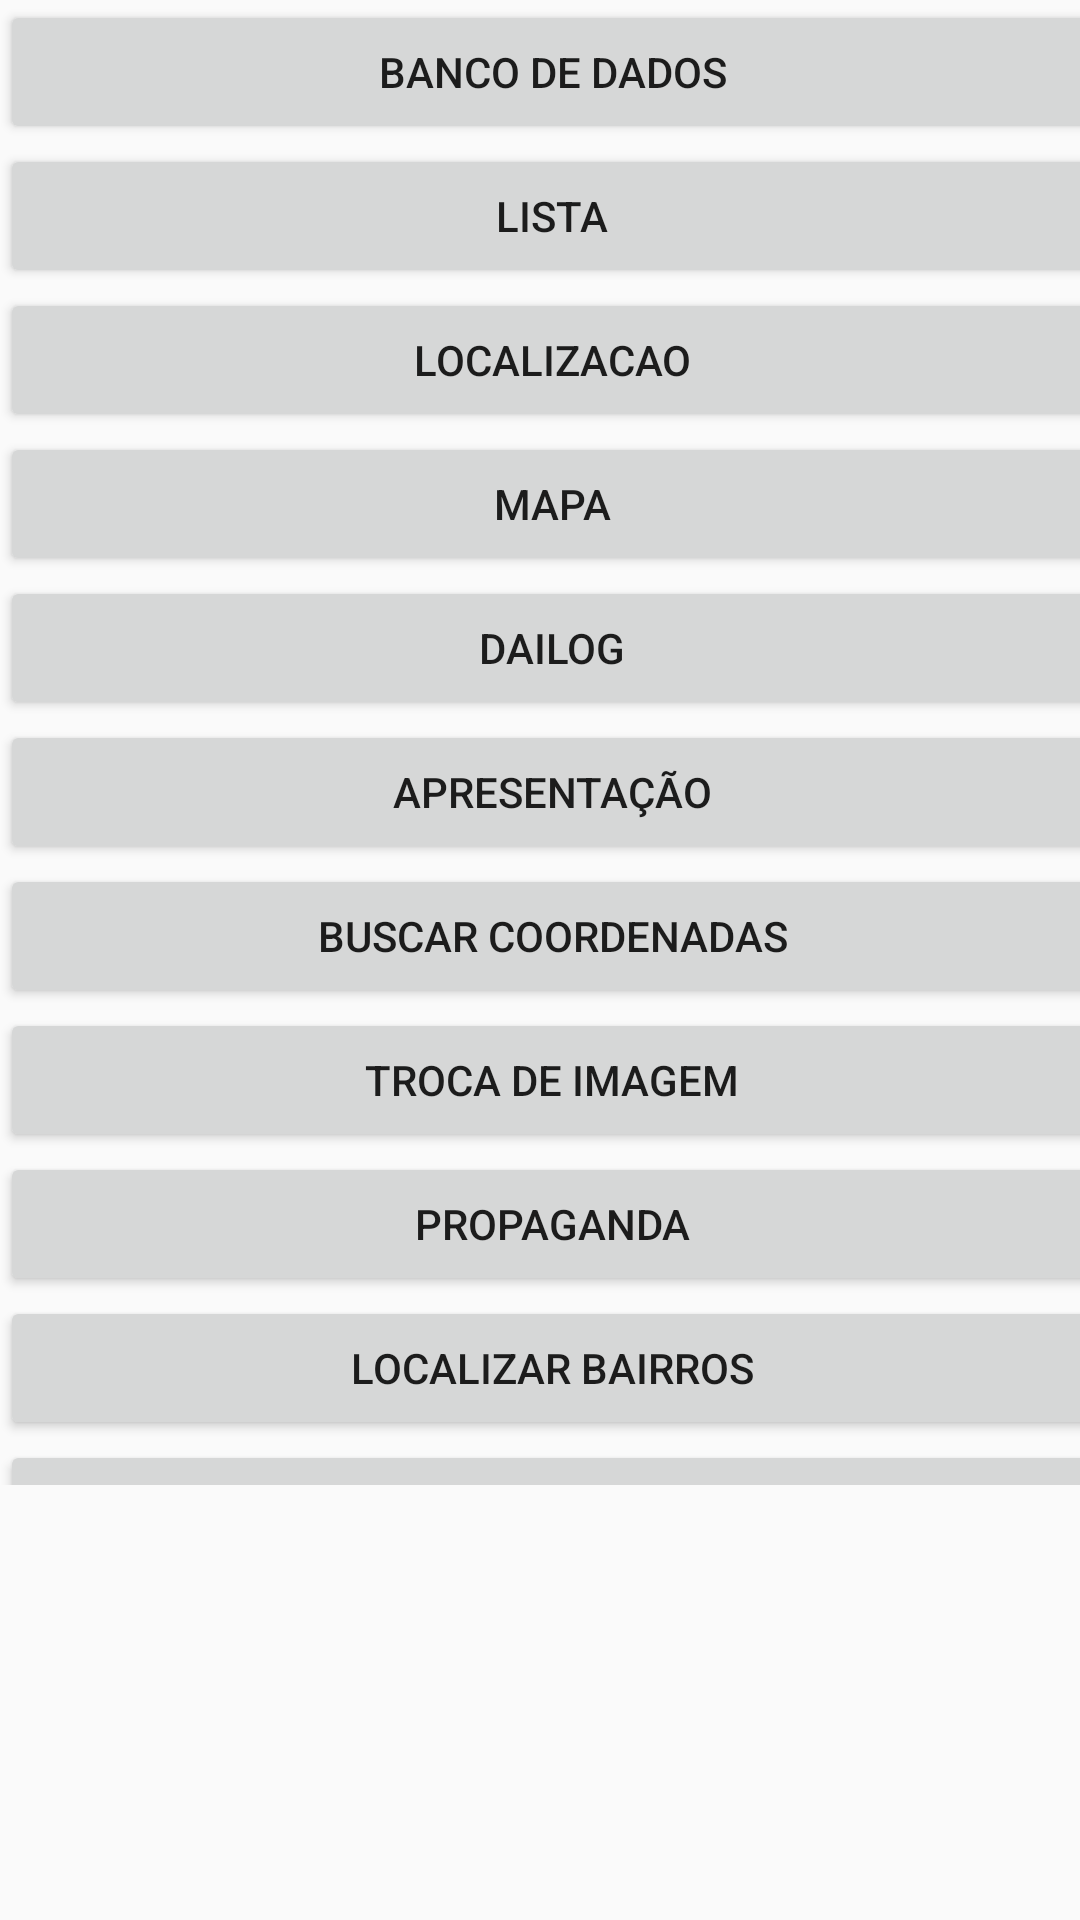

Produce the Android XML layout that renders to this screen, including the resource entries it uses.
<!-- AndroidManifest.xml: application theme AppTheme -->
<!-- res/layout/activity_tela_principal.xml -->
<?xml version="1.0" encoding="utf-8"?>

<android.support.constraint.ConstraintLayout xmlns:android="http://schemas.android.com/apk/res/android"
    xmlns:app="http://schemas.android.com/apk/res-auto"
    xmlns:tools="http://schemas.android.com/tools"
    android:layout_width="match_parent"
    android:layout_height="match_parent"
    tools:context=".Telas.TelaPrincipal">

    <ScrollView
        android:layout_width="368dp"
        android:layout_height="495dp"
        tools:layout_editor_absoluteX="8dp"
        tools:layout_editor_absoluteY="8dp">

        <LinearLayout
            android:layout_width="match_parent"
            android:layout_height="wrap_content"
            android:orientation="vertical" >

            <Button
                android:id="@+id/btn01"
                android:layout_width="match_parent"
                android:layout_height="wrap_content"
                android:onClick="AcessoOnclick"
                android:text="Banco de Dados" />

            <Button
                android:id="@+id/bt02"
                android:layout_width="match_parent"
                android:layout_height="wrap_content"
                android:onClick="AcessoOnclick"
                android:text="LISTA" />

            <Button
                android:id="@+id/bt03"
                android:layout_width="match_parent"
                android:layout_height="wrap_content"
                android:onClick="AcessoOnclick"
                android:text="LOCALIZACAO" />

            <Button
                android:id="@+id/bt04"
                android:layout_width="match_parent"
                android:layout_height="wrap_content"
                android:onClick="AcessoOnclick"
                android:text="MAPA" />

            <Button
                android:id="@+id/bt05"
                android:layout_width="match_parent"
                android:layout_height="wrap_content"
                android:onClick="AcessoOnclick"
                android:text="Dailog" />

            <Button
                android:id="@+id/bt06"
                android:layout_width="match_parent"
                android:layout_height="wrap_content"
                android:onClick="AcessoOnclick"
                android:text="Apresentação" />

            <Button
                android:id="@+id/bt07"
                android:layout_width="match_parent"
                android:layout_height="wrap_content"
                android:onClick="AcessoOnclick"
                android:text="Buscar Coordenadas" />

            <Button
                android:id="@+id/bt08"
                android:layout_width="match_parent"
                android:layout_height="wrap_content"
                android:onClick="AcessoOnclick"
                android:text="TROCA DE IMAGEM" />

            <Button
                android:id="@+id/bt09"
                android:layout_width="match_parent"
                android:layout_height="wrap_content"
                android:onClick="AcessoOnclick"
                android:text="PROPAGANDA" />

            <Button
                android:id="@+id/bt10"
                android:layout_width="match_parent"
                android:layout_height="wrap_content"
                android:onClick="AcessoOnclick"
                android:text="LOCALIZAR BAIRROS" />

            <Button
                android:id="@+id/bt11"
                android:layout_width="match_parent"
                android:layout_height="wrap_content"
                android:onClick="AcessoOnclick"
                android:text="Tabela Feiras Semana" />

            <Button
                android:id="@+id/bt12"
                android:layout_width="match_parent"
                android:layout_height="wrap_content"
                android:onClick="AcessoOnclick"
                android:text="Avaliacao" />

            <Button
                android:id="@+id/bt13"
                android:layout_width="match_parent"
                android:layout_height="wrap_content"
                android:onClick="AcessoOnclick"
                android:text="Calcular Media" />
        </LinearLayout>
    </ScrollView>

</android.support.constraint.ConstraintLayout>
<!-- resources referenced by this layout -->
<resources>
  <style name="AppTheme" parent="Theme.AppCompat.Light.DarkActionBar">
          
          <item name="colorPrimary">@color/colorPrimary</item>
          <item name="colorPrimaryDark">@color/colorPrimaryDark</item>
          <item name="colorAccent">@color/colorAccent</item>
      </style>
  <!-- not gathered from this repository: default colours our renderer supplied (Android Studio template values) -->
  <color name="colorPrimary">#FF6200EE</color>
  <color name="colorPrimaryDark">#FF3700B3</color>
  <color name="colorAccent">#FF03DAC5</color>
</resources>
